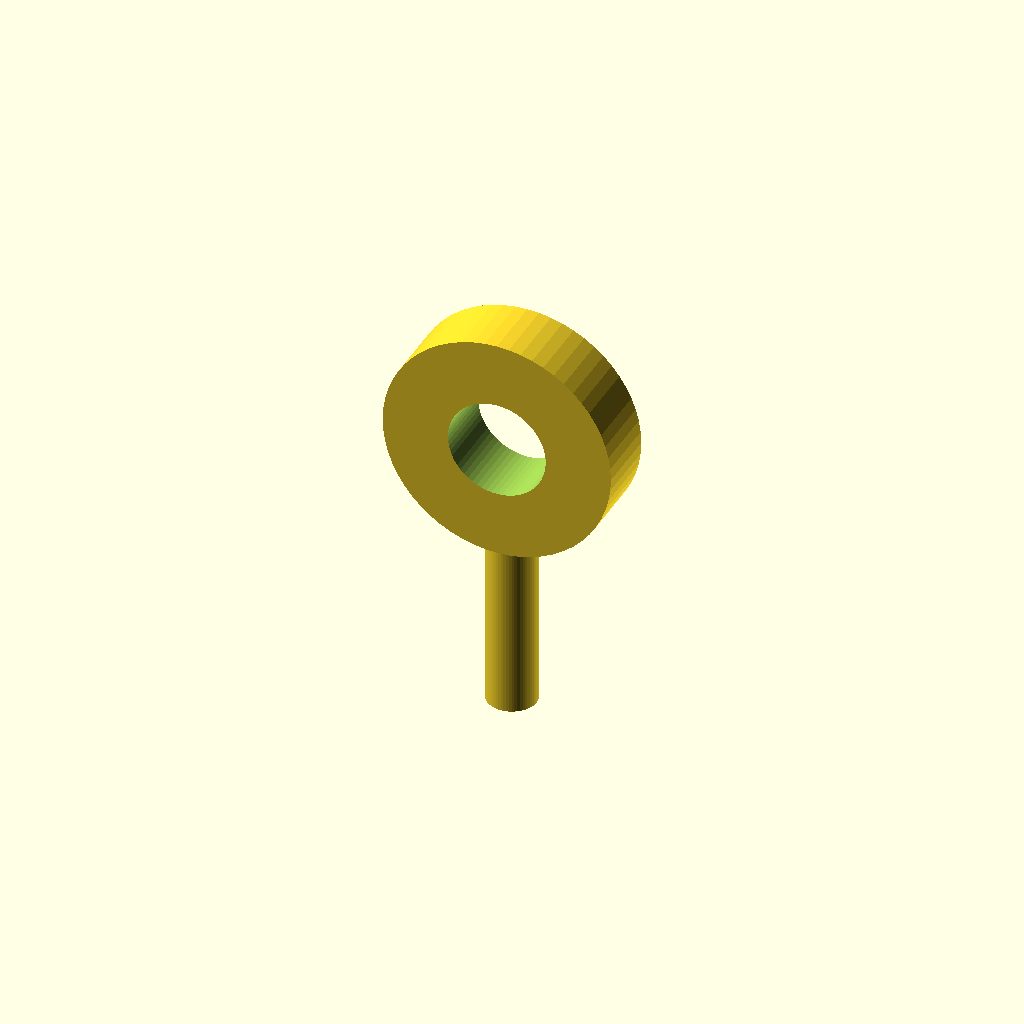
Cell 1: rendered with the file's own defaults.
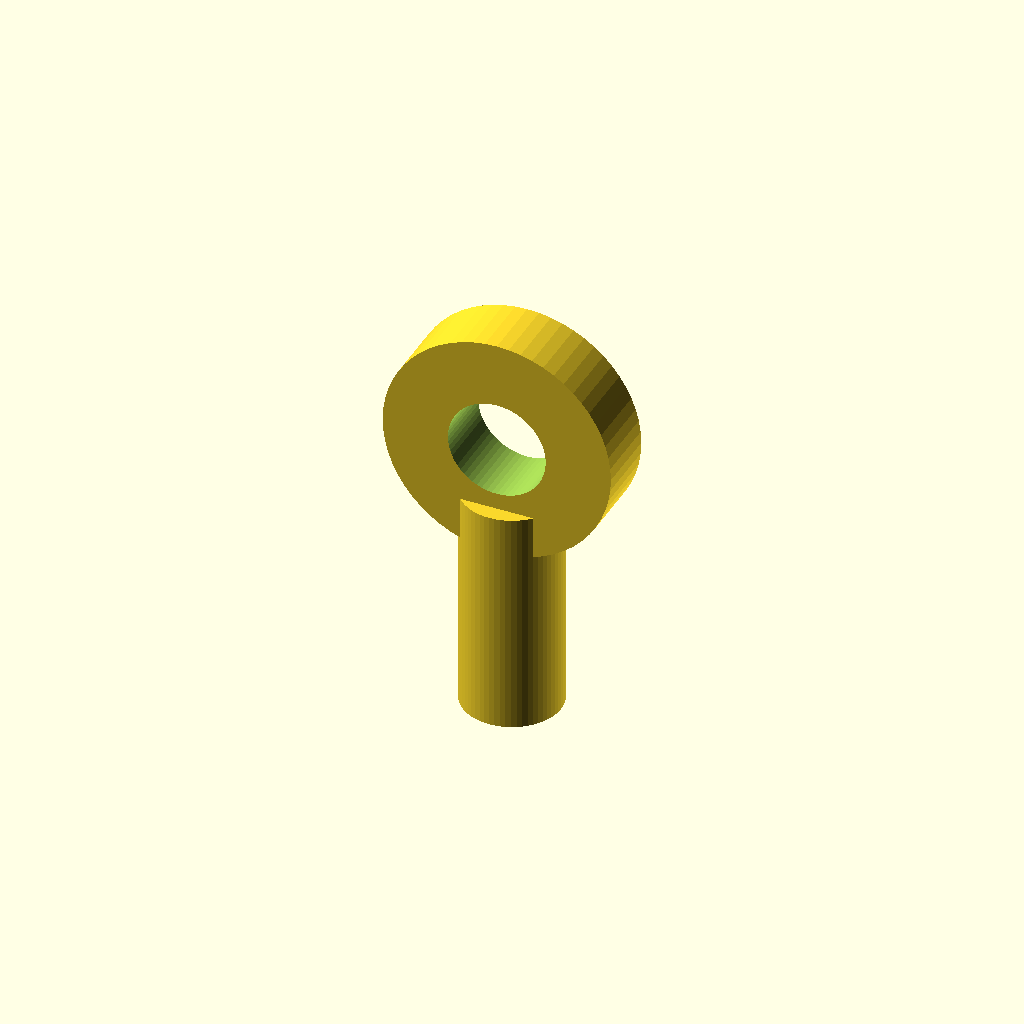
Cell 2: the same model with shaft_d = 6.
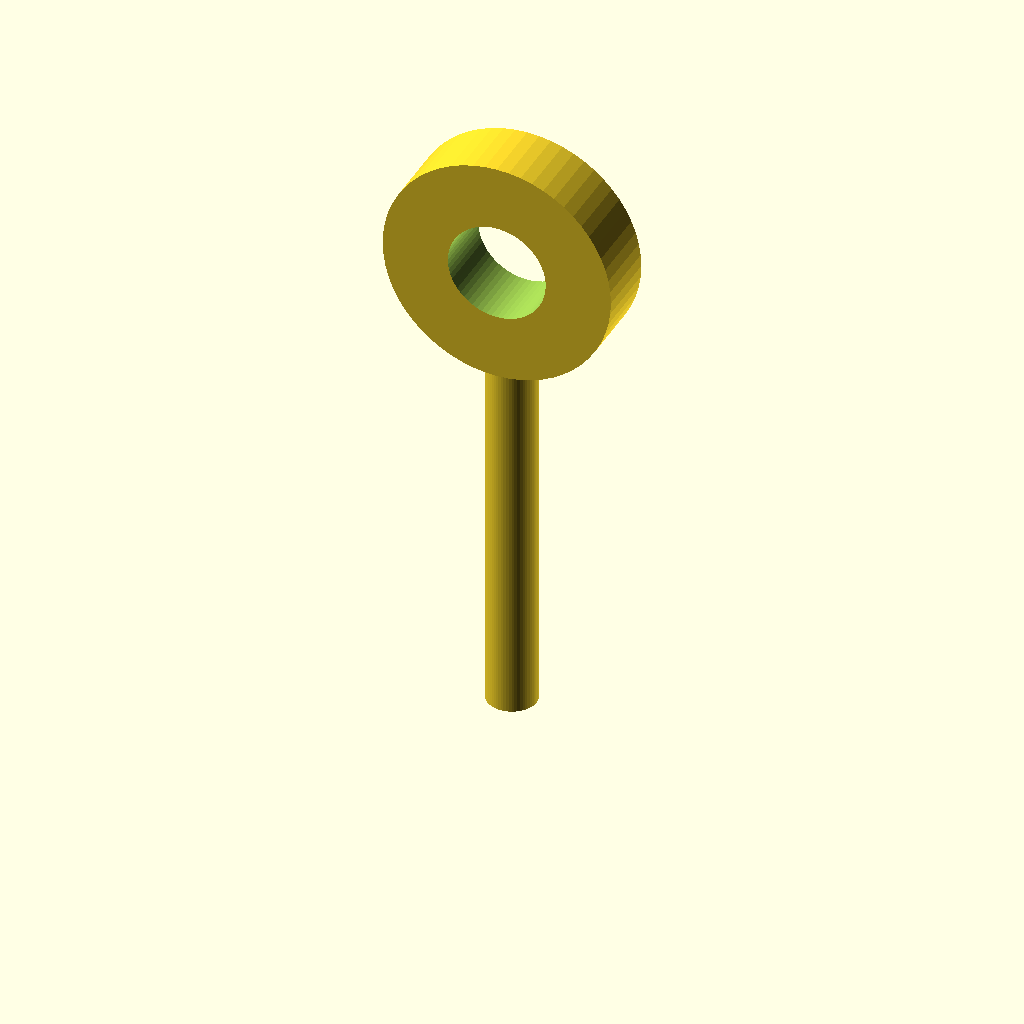
Cell 3: shaft_l = 24 (everything else at default).
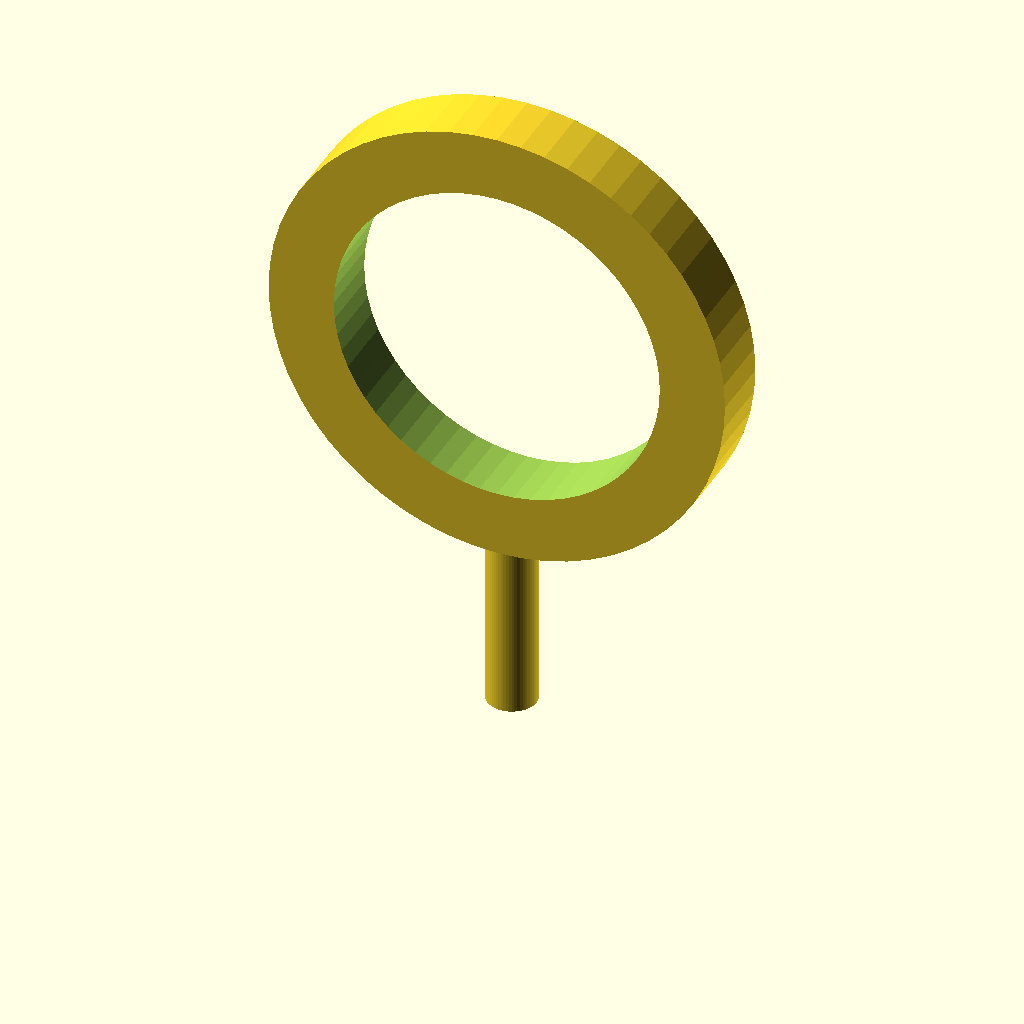
Cell 4: eye_outer_d = 28 (everything else at default).
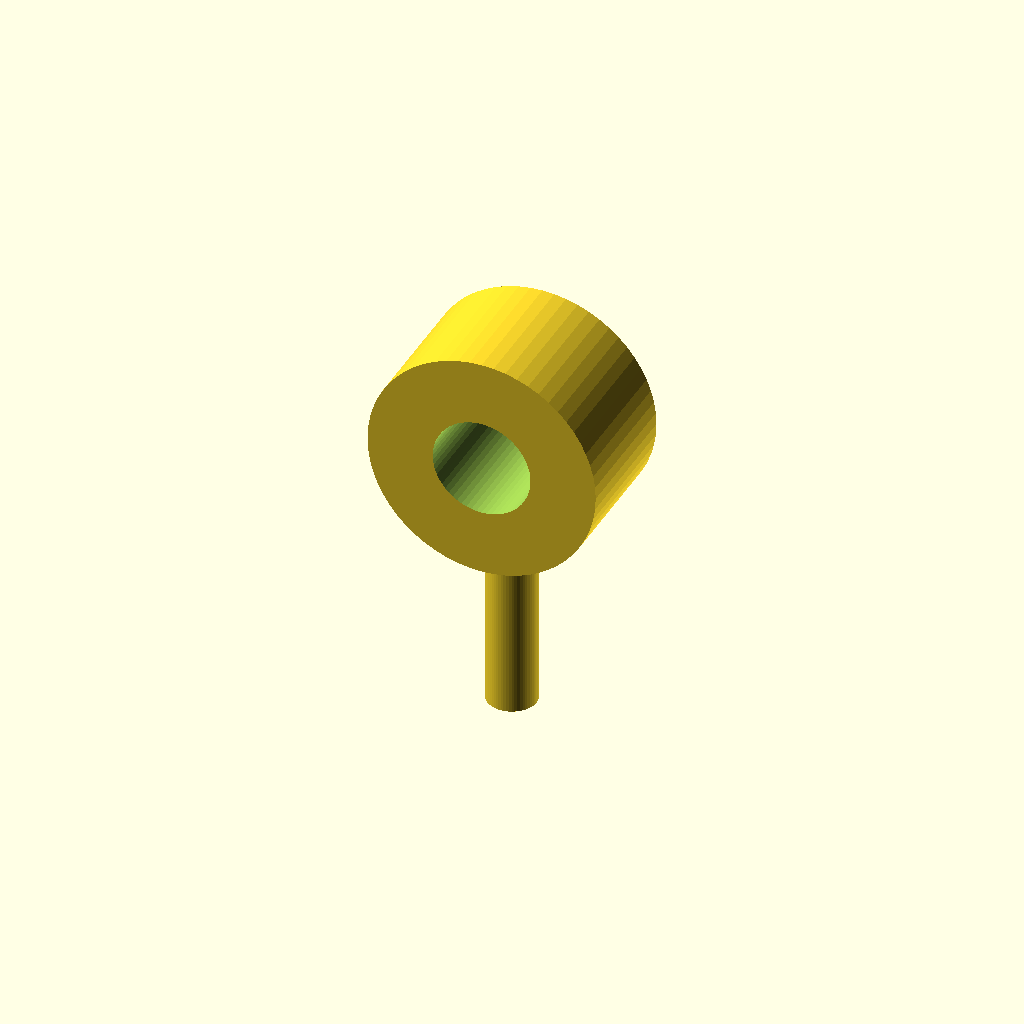
Cell 5: eye_t = 8 (everything else at default).
One fixed orthographic camera (rotation 55°, 0°, 25°; colour scheme Cornfield) for every cell.
OpenSCAD source file optional_data/data/parts/part_0608.scad:
// Flat-eye bolt with a smooth shaft.
$fn = 60;
eps = 0.02;
shaft_d = 3;
shaft_l = 12;
eye_outer_d = 14;
eye_inner_d = eye_outer_d - 2 * 4;
eye_t = 4;
module eye() {
    translate([0, -eye_t / 2, shaft_l + eye_outer_d / 2 - 1]) rotate([-90, 0, 0])
        difference() { cylinder(d = eye_outer_d, h = eye_t); translate([0, 0, -eps]) cylinder(d = eye_inner_d, h = eye_t + 2 * eps); }
}
union() { cylinder(d = shaft_d, h = shaft_l + 2); eye(); }
Customizer parameters (derived from the source; name, type, default, range or options):
eps: number, default 0.02
shaft_d: number, default 3
shaft_l: number, default 12
eye_outer_d: number, default 14
eye_t: number, default 4
